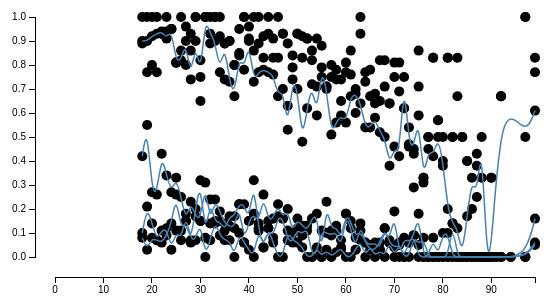
D3 v3 page, settled after 360 driven frames (6 s of simulated time); the page loaded 1 data file(s).


      <!-- D3 SCRIPT GOES HERE -->
      d3.json("data/Digital.json", function(data) {
        // alert(data[0])

        var w = 600, h = 300, pad = 20, left_pad = 100;

        var svg = d3.select('#chartdiv')
          .append('svg')
          .attr('width', w)
          .attr('height', h)

        var xvar = 'age', yvar = 'YesPct';

        var x = d3.scale.linear().domain([0,d3.max(_.pluck(data,xvar))]).range([left_pad, w-pad])
        var y = d3.scale.linear()
          .domain([
            d3.max(
              _.map(data,function(x){
                return parseInt(x[yvar])
              })
              )
            ,0]
            )
          .range([pad, h-pad*2])

        // alert(_.pluck(data,yvar))

        var xAxis = d3.svg.axis().scale(x).orient("bottom")
        var yAxis = d3.svg.axis().scale(y).orient("left")
        svg.append("g")
          .attr("class", "axis")
          .attr("transform", "translate(0, "+(h-pad)+")")
          .call(xAxis);
       
        svg.append("g")
          .attr("class", "axis")
          .attr("transform", "translate("+(left_pad-pad)+", 0)")
          .call(yAxis);

        var dataByVar = _.values(_.groupBy(data, function(d){return d['variable']}))
        alert(dataByVar)

        var line = d3.svg.line()
          .interpolate("basis")
          .x(function(d) { return x(d[xvar]); })
          .y(function(d) { return y(d[yvar]); });

        svg.selectAll('circle')
          .data(data)
          .enter()
          .append('circle')
          .attr('cx', function(d){return x(d[xvar])})
          .attr('cy', function(d){return y(d[yvar])})
          .attr('r', 5)

        svg.selectAll('path')
          .data(dataByVar)
          .enter()
          .append('path')
          .attr('class','line')
          .attr('d', function(d){return line(d)})


      });

      

### data: data/Digital.json
[
 {
  "age": 18,
  "variable": "use_email",
  "No": 2,
  "Yes": 17,
  "YesPct": 0.89
 },
 {
  "age": 18,
  "variable": "use_internet",
  "No": 0,
  "Yes": 19,
  "YesPct": 1
 },
 {
  "age": 18,
  "variable": "use_reddit",
  "No": 35,
  "Yes": 4,
  "YesPct": 0.1
 },
 {
  "age": 18,
  "variable": "use_social_networking",
  "No": 4,
  "Yes": 36,
  "YesPct": 0.9
 },
 {
  "age": 18,
  "variable": "use_twitter",
  "No": 23,
  "Yes": 17,
  "YesPct": 0.42
 },
 {
  "age": 18,
  "variable": "used_dating_site",
  "No": 37,
  "Yes": 3,
  "YesPct": 0.08
 },
 {
  "age": 19,
  "variable": "use_email",
  "No": 3,
  "Yes": 10,
  "YesPct": 0.77
 },
 {
  "age": 19,
  "variable": "use_internet",
  "No": 0,
  "Yes": 13,
  "YesPct": 1
 },
 "... 452 more items"
]